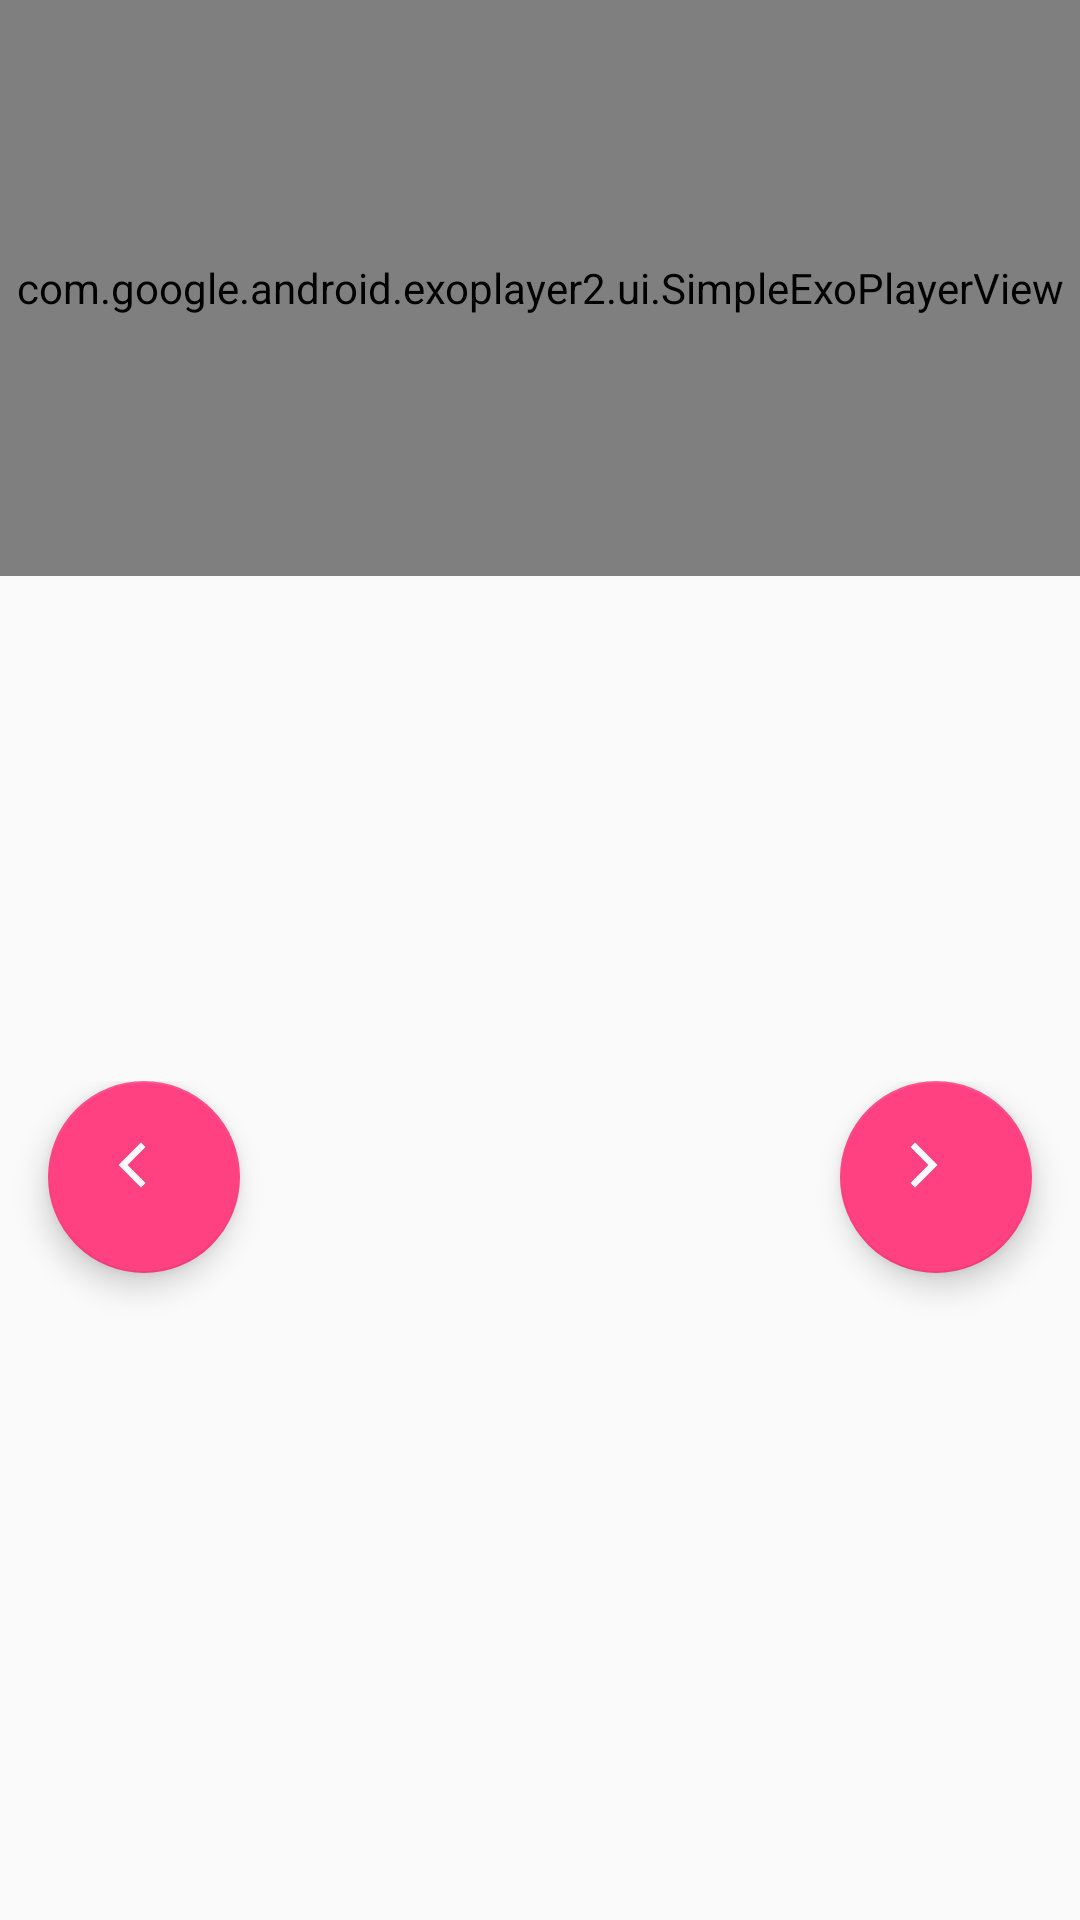

Reconstruct the res/layout file that produces this screen, plus the resources it refers to.
<!-- AndroidManifest.xml: application theme AppTheme -->
<!-- res/layout/fragment_recipe_detail.xml -->
<?xml version="1.0" encoding="utf-8"?>
<LinearLayout xmlns:android="http://schemas.android.com/apk/res/android"
    xmlns:tools="http://schemas.android.com/tools"
    android:layout_width="match_parent"
    android:layout_height="match_parent"
    xmlns:app="http://schemas.android.com/apk/res-auto"
    android:orientation="vertical"
    tools:context="nd801project.elmasry.bakingapp.ui.RecipeDetailFragment">

    <TextView
        android:id="@+id/message_no_video_text_view"
        android:layout_width="match_parent"
        android:layout_height="@dimen/no_video_message_height"
        android:gravity="center"
        android:text="@string/video_not_available_message"
        android:visibility="gone" />

    <TextView
        android:id="@+id/message_no_internet_no_video_text_view"
        android:layout_width="match_parent"
        android:layout_height="@dimen/no_video_message_height"
        android:gravity="center"
        android:text="@string/no_internet_no_video_message"
        android:textColor="@android:color/holo_red_light"
        android:visibility="gone" />

    <com.google.android.exoplayer2.ui.SimpleExoPlayerView
        android:id="@+id/player_view"
        android:layout_width="match_parent"
        style="@style/playerViewStyle"
        app:resize_mode="fill"
        />

    <ScrollView
        android:layout_width="match_parent"
        android:layout_height="wrap_content">

        <LinearLayout
            android:layout_width="match_parent"
            android:layout_height="wrap_content"
            android:orientation="vertical">

            <LinearLayout
                android:layout_width="wrap_content"
                android:layout_height="wrap_content"
                android:orientation="vertical"
                android:padding="@dimen/recipe_detail_margin">

                <ImageView
                    android:id="@+id/step_image"
                    android:layout_width="@dimen/recipe_step_image_size"
                    android:layout_height="@dimen/recipe_step_image_size"
                    android:adjustViewBounds="true"
                    tools:src="@drawable/ic_launcher_background"
                    android:layout_gravity="center_horizontal"
                    android:layout_marginBottom="@dimen/recipe_detail_margin"/>


                <TextView
                    android:id="@+id/step_instruction_text_view"
                    android:layout_width="wrap_content"
                    android:layout_height="wrap_content"
                    android:textAppearance="@style/TextAppearance.AppCompat.Medium"
                    android:textColor="@android:color/black"
                    android:visibility="visible"
                    tools:text="3. Fill a large roasting pan with a few inches of hot water and place it on the bottom rack of the oven." />

            </LinearLayout>

            <android.support.design.widget.CoordinatorLayout
                android:id="@+id/recipe_step_prev_next_layout"
                android:layout_width="match_parent"
                android:layout_height="wrap_content">

                <android.support.design.widget.FloatingActionButton
                    android:layout_width="@dimen/fab_size"
                    android:layout_height="@dimen/fab_size"
                    android:layout_gravity="bottom|start"
                    android:layout_marginBottom="@dimen/recipe_detail_margin"
                    android:layout_marginLeft="@dimen/recipe_detail_margin"
                    android:layout_marginStart="@dimen/recipe_detail_margin"
                    android:onClick="clickBackHandler"
                    android:src="@drawable/ic_back" />

                <android.support.design.widget.FloatingActionButton
                    android:layout_width="@dimen/fab_size"
                    android:layout_height="@dimen/fab_size"
                    android:layout_gravity="bottom|end"
                    android:layout_marginBottom="@dimen/recipe_detail_margin"
                    android:layout_marginEnd="@dimen/recipe_detail_margin"
                    android:layout_marginRight="@dimen/recipe_detail_margin"
                    android:onClick="clickForwardHandler"
                    android:src="@drawable/ic_forward" />
            </android.support.design.widget.CoordinatorLayout>

        </LinearLayout>

    </ScrollView>

</LinearLayout>
<!-- resources referenced by this layout -->
<resources>
  <dimen name="fab_size">64dp</dimen>
  <dimen name="no_video_message_height">64dp</dimen>
  <dimen name="recipe_detail_margin">16dp</dimen>
  <dimen name="recipe_step_image_size">96dp</dimen>
  <!-- drawable ic_back (drawable) -->
  <vector android:height="24dp" android:viewportHeight="512.0"
      android:viewportWidth="512.0" android:width="24dp" xmlns:android="http://schemas.android.com/apk/res/android">
      <path android:fillColor="#fffafa" android:pathData="M352,128.4l-32.3,-32.4l-159.7,160l0,0l0,0l159.7,160l32.3,-32.4l-127.3,-127.6z"/>
  </vector>
  <!-- drawable ic_forward (drawable) -->
  <vector android:height="24dp" android:viewportHeight="512.0"
      android:viewportWidth="512.0" android:width="24dp" xmlns:android="http://schemas.android.com/apk/res/android">
      <path android:fillColor="#ffffff" android:pathData="M160,128.4l32.3,-32.4l159.7,160l0,0l0,0l-159.7,160l-32.3,-32.4l127.3,-127.6z"/>
  </vector>
  <string name="no_internet_no_video_message">Connect to the internet to watch the video</string>
  <string name="video_not_available_message">Video: N/A</string>
  <style name="playerViewStyle">
          <item name="android:layout_height">192dp</item>
      </style>
  <style name="AppTheme" parent="Theme.AppCompat.Light.DarkActionBar">
          
          <item name="colorPrimary">@color/colorPrimary</item>
          <item name="colorPrimaryDark">@color/colorPrimaryDark</item>
          <item name="colorAccent">@color/colorAccent</item>
      </style>
  <color name="colorPrimary">#3F51B5</color>
  <color name="colorPrimaryDark">#303F9F</color>
  <color name="colorAccent">#FF4081</color>
</resources>
